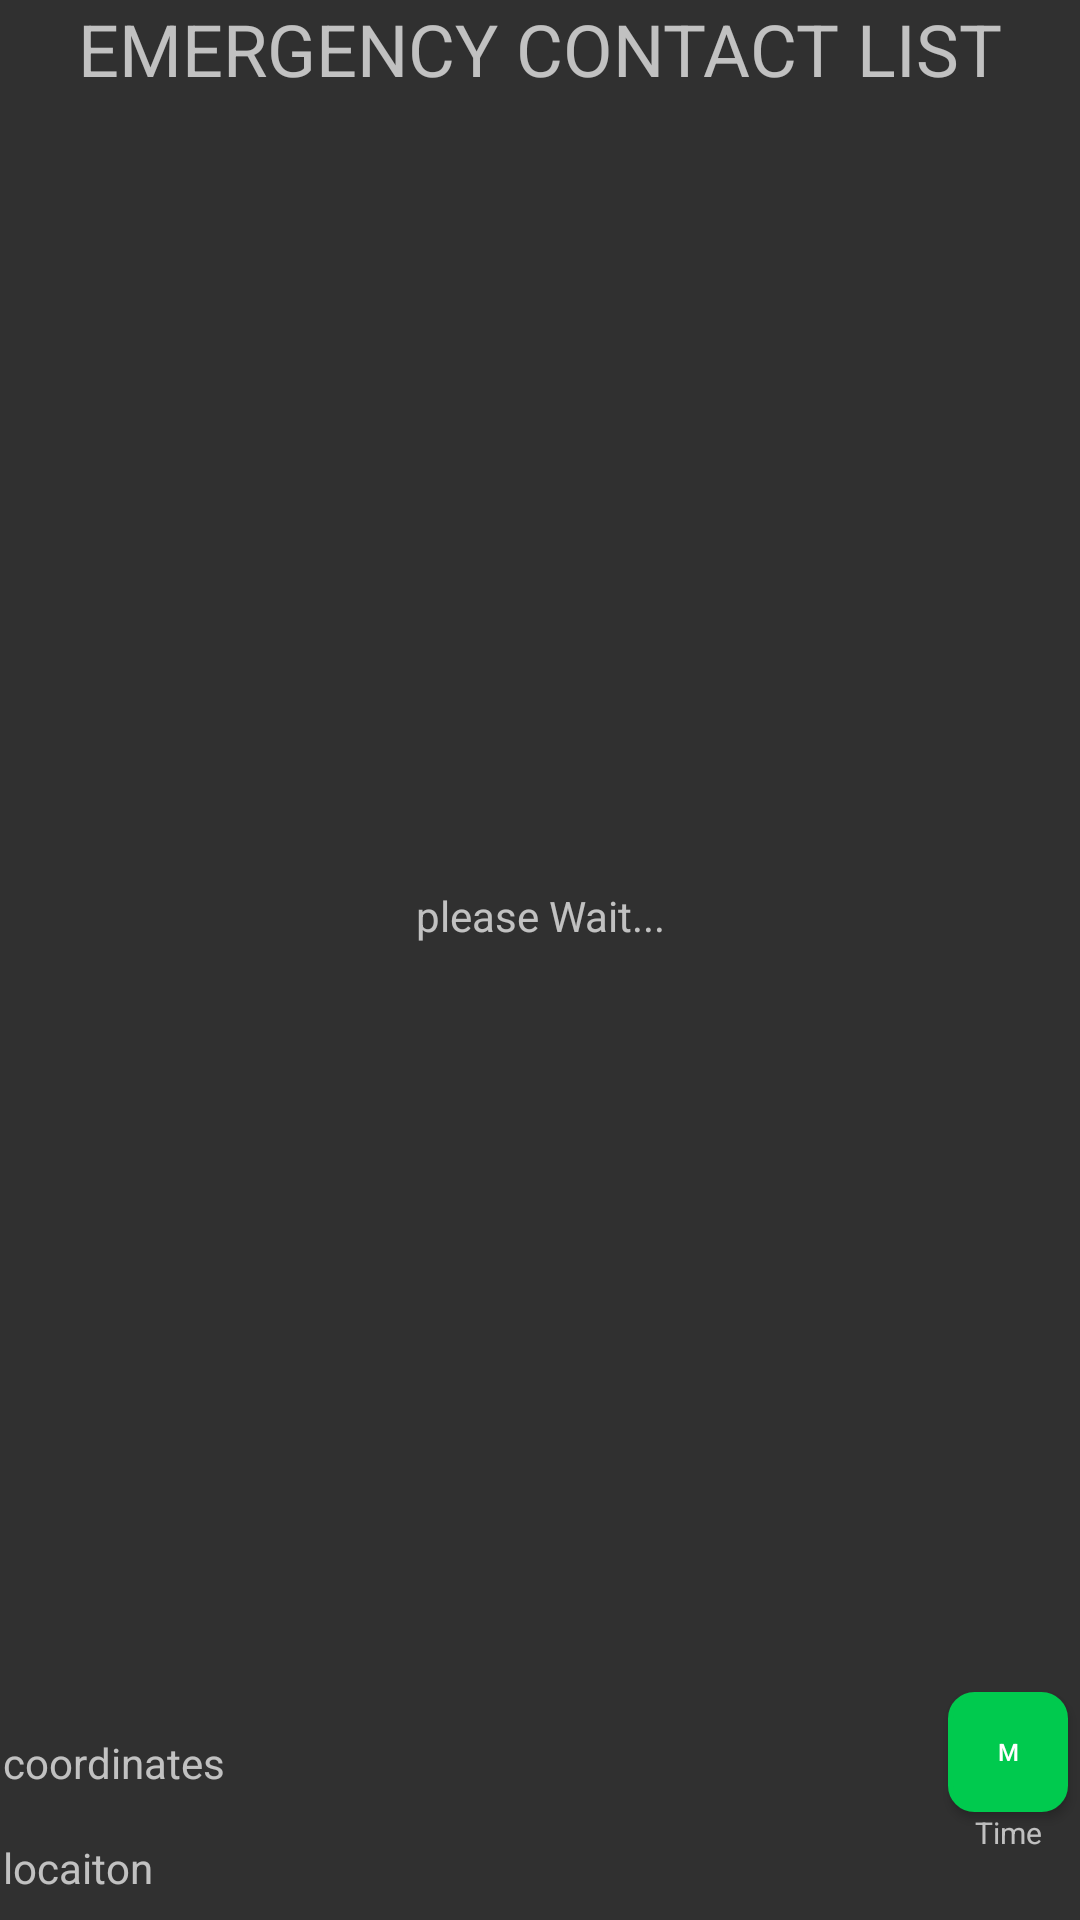

Write the Android layout XML for this screen, with the resource values it uses.
<!-- AndroidManifest.xml: application theme Theme.AndroidLocationAlarm -->
<!-- res/layout/activity_view.xml -->
<?xml version="1.0" encoding="utf-8"?>
<androidx.constraintlayout.widget.ConstraintLayout xmlns:android="http://schemas.android.com/apk/res/android"
    xmlns:app="http://schemas.android.com/apk/res-auto"
    xmlns:tools="http://schemas.android.com/tools"
    android:id="@+id/bg"
    android:layout_width="match_parent"
    android:layout_height="match_parent"
    tools:context=".View">

    <TextView
        android:id="@+id/view"
        android:layout_width="0dp"
        android:layout_height="0dp"
        android:layout_marginTop="16dp"
        android:layout_marginBottom="16dp"
        android:gravity="center"
        android:text="please Wait..."
        app:layout_constraintBottom_toTopOf="@+id/text_coordinate"
        app:layout_constraintEnd_toEndOf="parent"
        app:layout_constraintHorizontal_bias="1.0"
        app:layout_constraintStart_toStartOf="parent"
        app:layout_constraintTop_toBottomOf="@+id/textView5"
        app:layout_constraintVertical_bias="1.0" />

    <TextView
        android:id="@+id/textView5"
        android:layout_width="wrap_content"
        android:layout_height="wrap_content"
        android:text="EMERGENCY CONTACT LIST"
        android:textSize="24sp"
        app:layout_constraintEnd_toEndOf="parent"
        app:layout_constraintStart_toStartOf="parent"
        app:layout_constraintTop_toTopOf="parent" />

    <TextView
        android:id="@+id/text_coordinate"
        android:layout_width="wrap_content"
        android:layout_height="wrap_content"
        android:layout_marginStart="1dp"
        android:layout_marginBottom="16dp"
        android:text="coordinates"
        app:layout_constraintBottom_toTopOf="@+id/text_location"
        app:layout_constraintStart_toStartOf="parent" />

    <TextView
        android:id="@+id/text_location"
        android:layout_width="wrap_content"
        android:layout_height="wrap_content"
        android:layout_marginStart="1dp"
        android:layout_marginBottom="8dp"
        android:text="locaiton"
        app:layout_constraintBottom_toBottomOf="parent"
        app:layout_constraintStart_toStartOf="parent" />

    <Button
        android:id="@+id/redirect"
        android:layout_width="40dp"
        android:layout_height="40dp"
        android:layout_marginTop="2dp"
        android:layout_marginEnd="4dp"
        android:text="M"
        android:background="@drawable/button"
        android:textColor="@color/button_text"
        android:textSize="8sp"
        app:layout_constraintEnd_toEndOf="parent"
        app:layout_constraintTop_toBottomOf="@+id/view" />

    <TextView
        android:id="@+id/text_time"
        android:layout_width="wrap_content"
        android:layout_height="wrap_content"
        android:gravity="center"
        android:text="Time"
        android:textSize="10sp"
        app:layout_constraintEnd_toEndOf="@+id/redirect"
        app:layout_constraintStart_toStartOf="@+id/redirect"
        app:layout_constraintTop_toBottomOf="@+id/redirect" />

</androidx.constraintlayout.widget.ConstraintLayout>
<!-- resources referenced by this layout -->
<resources>
  <color name="button_text">#ffffff</color>
  <!-- drawable button (drawable) -->
  <shape
          xmlns:android="http://schemas.android.com/apk/res/android"
          android:shape="rectangle">
  
          <stroke
              android:width="1.5dp"
              android:color="#00CA4E" />
  
          <solid
              android:color="#00CA4E"
  
              />
  
  
          <corners
              android:radius="8dp" />
  
      </shape>
  <style name="Theme.AndroidLocationAlarm" parent="Theme.AppCompat">
  
          
          <item name="colorPrimary">@color/action_bar</item>
          <item name="colorPrimaryVariant">@color/bar</item>
          <item name="colorOnPrimary">@color/black</item>
  
          
          
          <item name="colorSecondary">@color/teal_200</item>
          <item name="colorSecondaryVariant">@color/teal_700</item>
          <item name="colorOnSecondary">@color/black</item>
          
          <item name="android:statusBarColor" tools:targetApi="l">?attr/colorPrimaryVariant</item>
          
      </style>
  <color name="action_bar">#228B22</color>
  <color name="bar">#008000</color>
  <color name="black">#FF000000</color>
  <color name="teal_200">#FF03DAC5</color>
  <color name="teal_700">#FF018786</color>
</resources>
